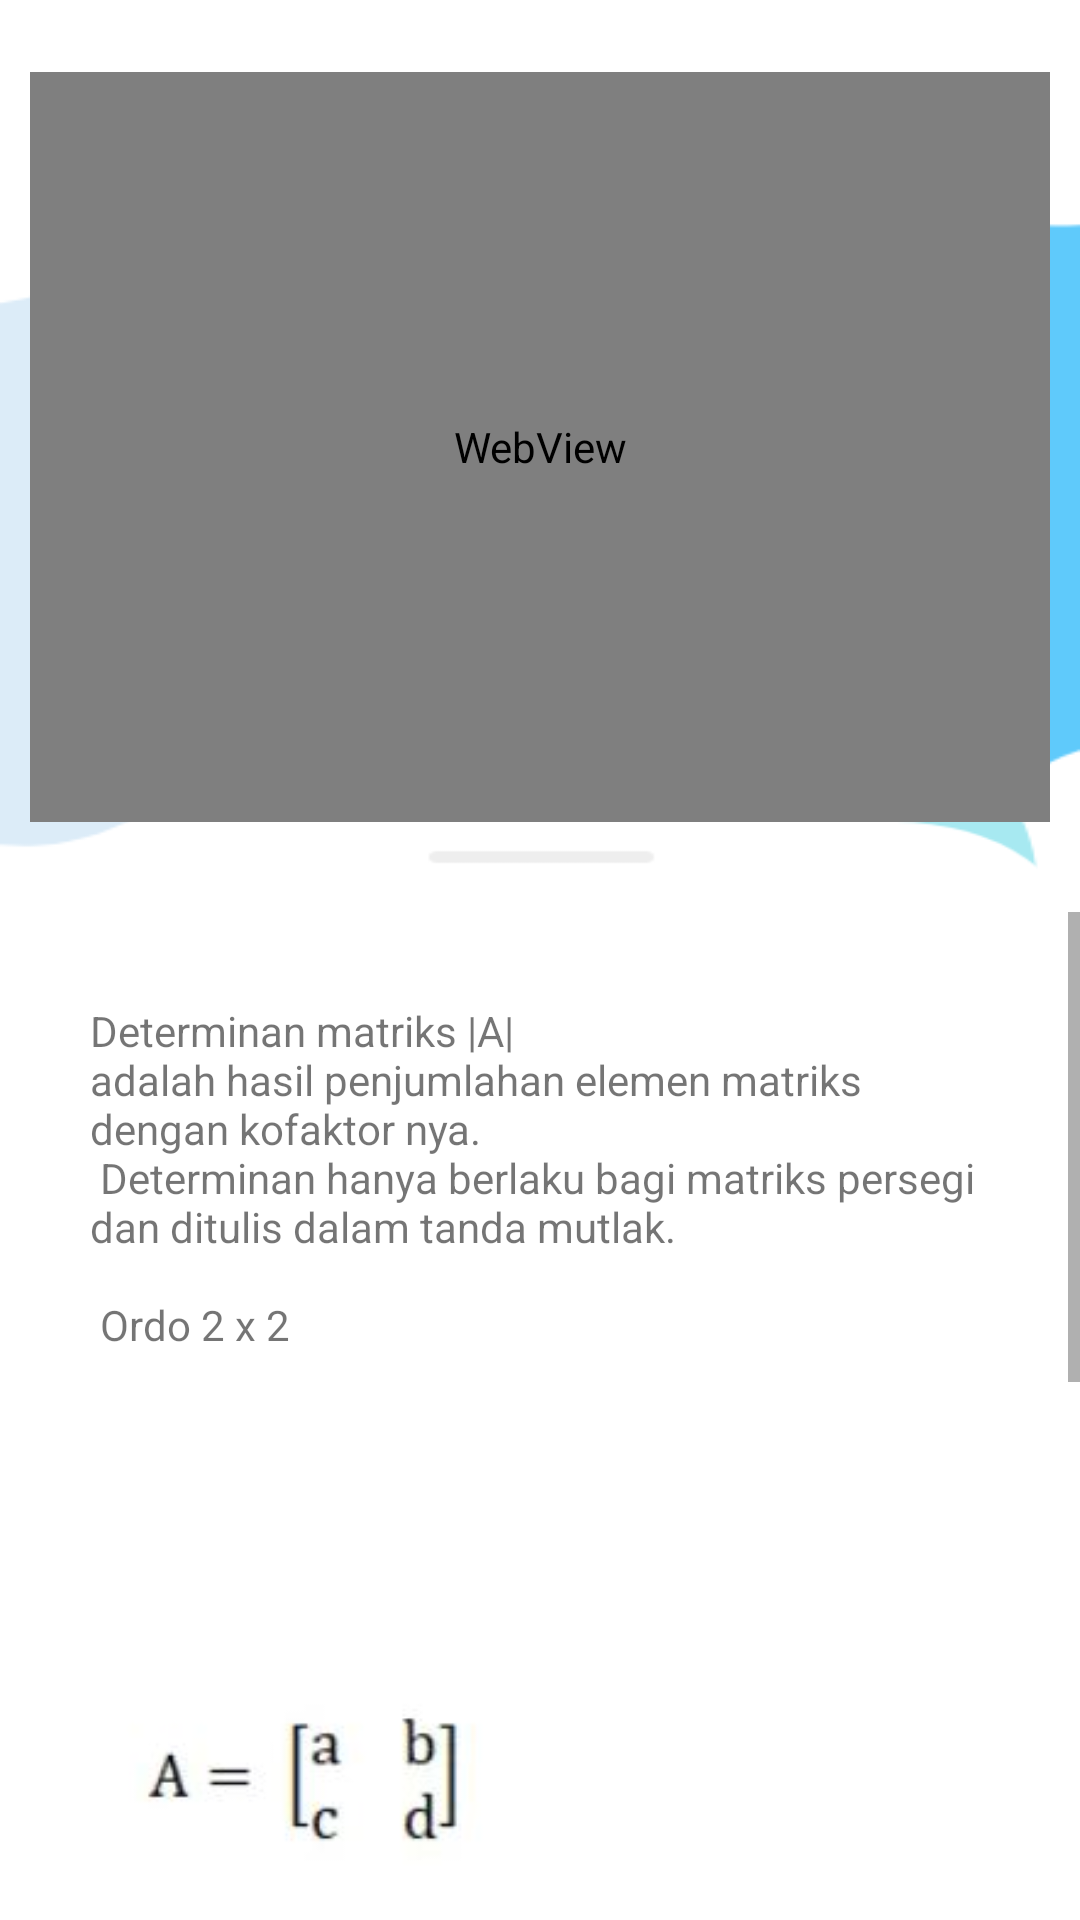

Layout XML and referenced resources for this Android screen:
<!-- AndroidManifest.xml: application theme AppTheme.NoActionBar -->
<!-- res/layout/activity_matmatriks3.xml -->
<?xml version="1.0" encoding="utf-8"?>
<LinearLayout xmlns:android="http://schemas.android.com/apk/res/android"
    xmlns:tools="http://schemas.android.com/tools"
    android:layout_width="match_parent"
    android:layout_height="match_parent"
    android:background="@drawable/materi_matriks"
    android:orientation="vertical"
    tools:context=".Matmatriks3">

    <LinearLayout
        android:layout_width="match_parent"
        android:layout_height="wrap_content">

        <Button
            android:id="@+id/matriks3_back"
            android:layout_width="24dp"
            android:layout_height="24dp"
            android:layout_marginLeft="10dp"
            android:background="@drawable/ic_baseline_arrow_back_24" />

    </LinearLayout>

    <LinearLayout
        android:layout_width="match_parent"
        android:layout_height="250dp">


        <WebView
            android:id="@+id/vidmatriks3"
            android:layout_width="match_parent"
            android:layout_height="match_parent"
            android:layout_marginLeft="10dp"
            android:layout_marginRight="10dp" />

    </LinearLayout>

    <LinearLayout
        android:layout_width="match_parent"
        android:layout_height="match_parent"
        android:background="@drawable/listcat">

        <LinearLayout
            android:layout_width="match_parent"
            android:layout_height="match_parent"
            android:layout_marginTop="30dp">

            <ScrollView
                android:layout_width="match_parent"
                android:layout_height="wrap_content">

                <LinearLayout
                    android:layout_width="match_parent"
                    android:layout_height="wrap_content"
                    android:orientation="vertical">

                    <TextView
                        android:layout_width="match_parent"
                        android:layout_height="wrap_content"
                        android:padding="30dp"
                        android:text="@string/matriks3a" />

                    <ImageView
                        android:layout_width="200dp"
                        android:layout_height="200dp"
                        android:padding="30dp"
                        android:src="@drawable/det2x2" />

                    <TextView
                        android:layout_width="match_parent"
                        android:layout_height="wrap_content"
                        android:padding="30dp"
                        android:text="@string/matriks3b" />

                    <ImageView
                        android:layout_width="200dp"
                        android:layout_height="200dp"
                        android:padding="30dp"
                        android:src="@drawable/det" />

                </LinearLayout>

            </ScrollView>

        </LinearLayout>

    </LinearLayout>
</LinearLayout>
<!-- resources referenced by this layout -->
<resources>
  <!-- drawable det: jpg bitmap (drawable, 11522 bytes) -->
  <!-- drawable det2x2: jpg bitmap (drawable, 9385 bytes) -->
  <!-- drawable listcat: png bitmap (drawable, 7226 bytes) -->
  <!-- drawable materi_matriks: png bitmap (drawable, 18838 bytes) -->
  <string name="matriks3a">Determinan matriks |A| \nadalah hasil penjumlahan elemen matriks dengan kofaktor nya.\n Determinan hanya berlaku bagi matriks persegi dan ditulis dalam tanda mutlak.\n\n Ordo 2 x 2\n</string>
  <string name="matriks3b">A| = ad – bc\n\n Ordo 3 x 3\n</string>
  <style name="AppTheme.NoActionBar" parent="Theme.AppCompat.Light.DarkActionBar">
          
          <item name="windowActionBar">false</item>
          <item name="windowNoTitle">true</item>
          <item name="colorPrimary">#FAC0C1</item>
          <item name="colorPrimaryDark">#000000</item>
          <item name="colorAccent">#EF1964</item>
      </style>
</resources>
